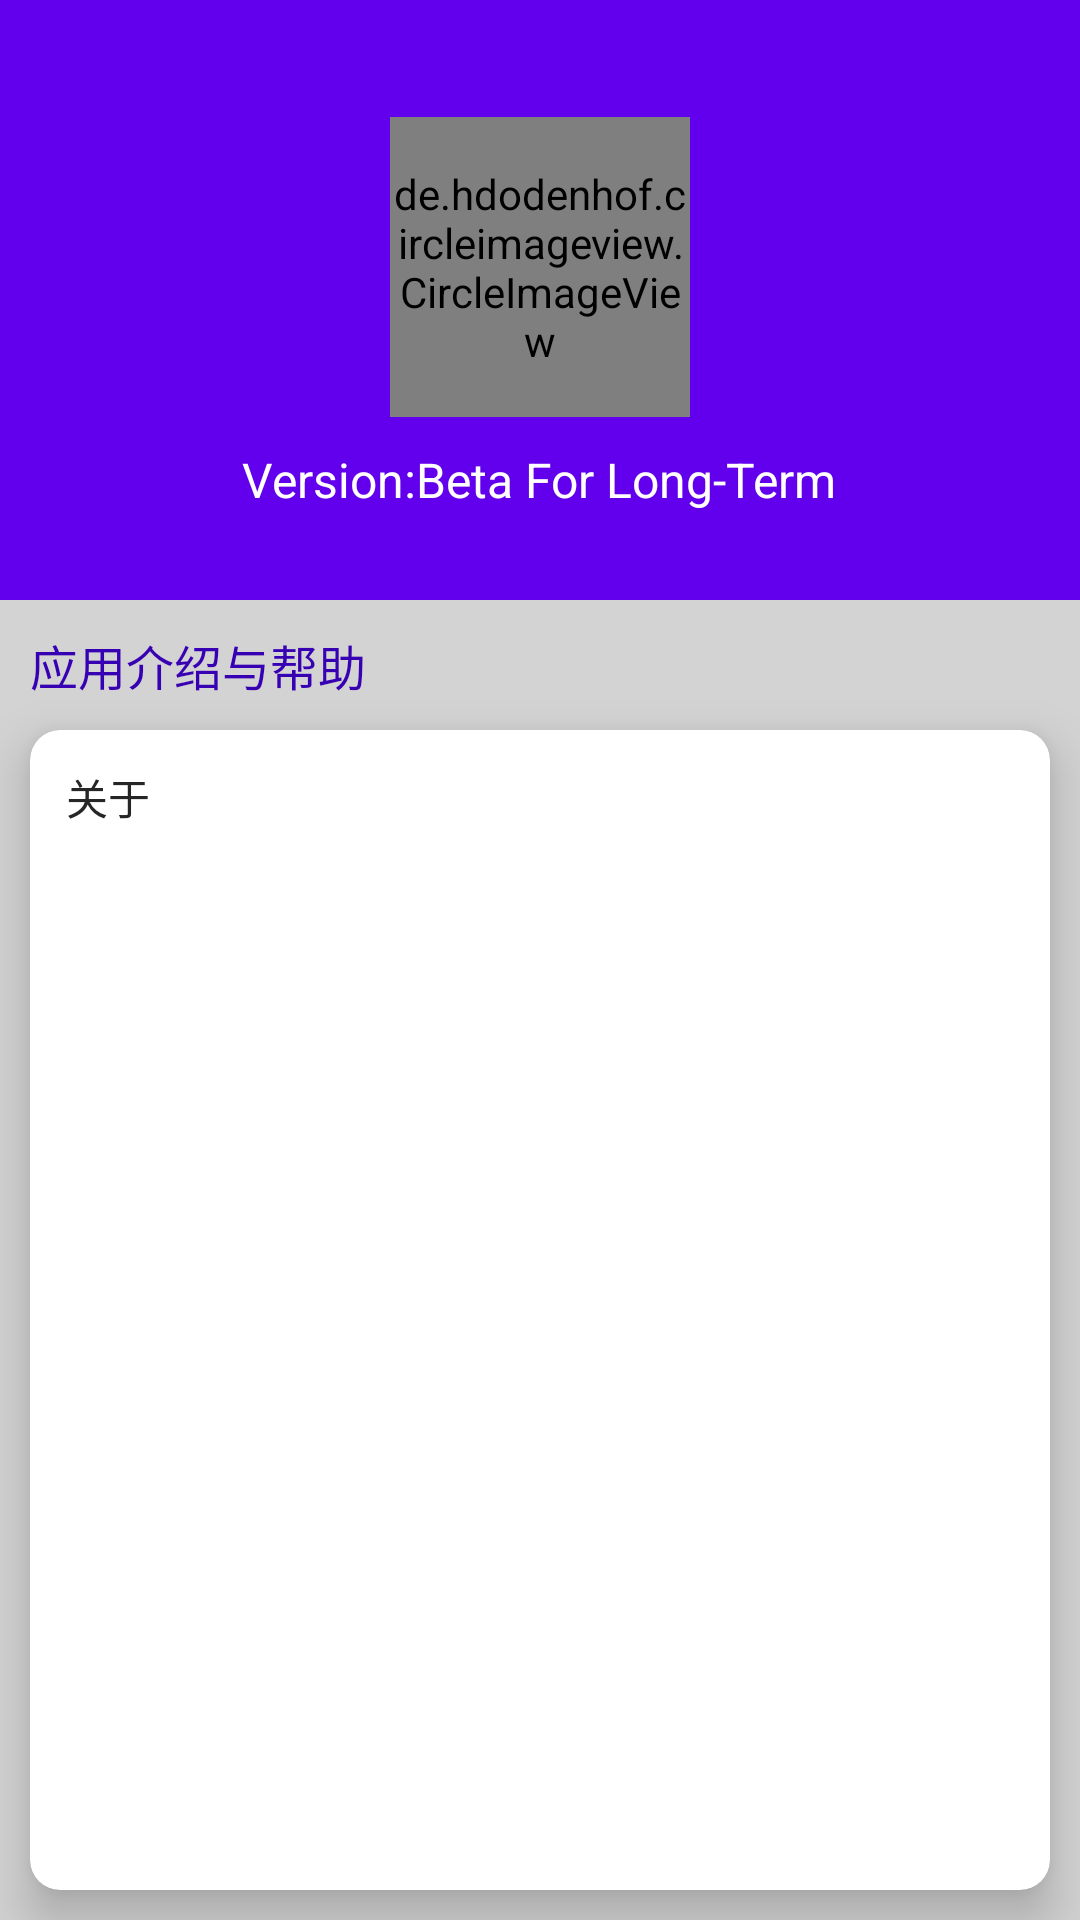

Write the Android layout XML for this screen, with the resource values it uses.
<!-- AndroidManifest.xml: application theme AppTheme -->
<!-- res/layout/fragment_about.xml -->
<?xml version="1.0" encoding="utf-8"?>
<LinearLayout xmlns:android="http://schemas.android.com/apk/res/android"
    android:layout_width="match_parent"
    android:layout_height="match_parent"
    xmlns:app="http://schemas.android.com/apk/res-auto"
    android:background="#D3D3D3"
    android:orientation="vertical">

    <LinearLayout
        android:layout_width="match_parent"
        android:layout_height="200dp"
        android:background="@color/colorPrimary"
        android:gravity="center"
        android:orientation="vertical">

        <de.hdodenhof.circleimageview.CircleImageView
            android:layout_width="100dp"
            android:layout_height="100dp"
            android:layout_margin="10dp"
            android:src="@drawable/avastar"
            app:border_color="#fff"
            app:border_overlay="true"
            app:border_width="2dp" />

        <TextView
            android:layout_width="wrap_content"
            android:layout_height="wrap_content"
            android:text="Version:Beta For Long-Term"
            android:textColor="#fff"
            android:textSize="16sp" />
    </LinearLayout>

    <TextView
        android:layout_width="wrap_content"
        android:layout_height="wrap_content"
        android:layout_marginLeft="10dp"
        android:layout_marginTop="10dp"
        android:text="应用介绍与帮助"
        android:textColor="@color/colorPrimaryDark"
        android:textSize="16sp" />

    <android.support.v7.widget.CardView
        android:layout_width="match_parent"
        android:layout_height="0dp"
        android:layout_gravity="center"
        android:layout_margin="10dp"
        android:layout_weight="1"
        android:background="@color/windowBackground"
        android:foreground="?android:attr/selectableItemBackground"
        android:padding="10dp"
        app:cardCornerRadius="10dp"
        app:cardElevation="10dp"
        >

        <TextView
            android:id="@+id/tv_content"
            android:layout_width="wrap_content"
            android:layout_height="wrap_content"
            android:layout_margin="12dp"
            android:text="关于"
            android:textColor="#262626"
            android:textSize="14sp" />

    </android.support.v7.widget.CardView>
</LinearLayout>
<!-- resources referenced by this layout -->
<resources>
  <style name="AppTheme" parent="Theme.AppCompat.Light.NoActionBar">
          <item name="colorPrimary">@color/colorPrimary</item>
          <item name="colorPrimaryDark">@color/colorPrimaryDark</item>
          <item name="colorAccent">@color/colorAccent</item>
          
          <item name="android:windowBackground">@color/windowBackground</item>
          <item name="actionOverflowButtonStyle">@style/ActionButton.Overflow.App</item>
      </style>
  <style name="ActionButton.Overflow.App" parent="android:style/Widget.Holo.Light.ActionButton.Overflow">
          <item name="android:src">@drawable/ic_menu_overflow</item>
      </style>
  <!-- not gathered from this repository: default colours our renderer supplied (Android Studio template values) -->
  <color name="colorPrimary">#FF6200EE</color>
  <color name="colorPrimaryDark">#FF3700B3</color>
  <color name="colorAccent">#FF03DAC5</color>
</resources>
